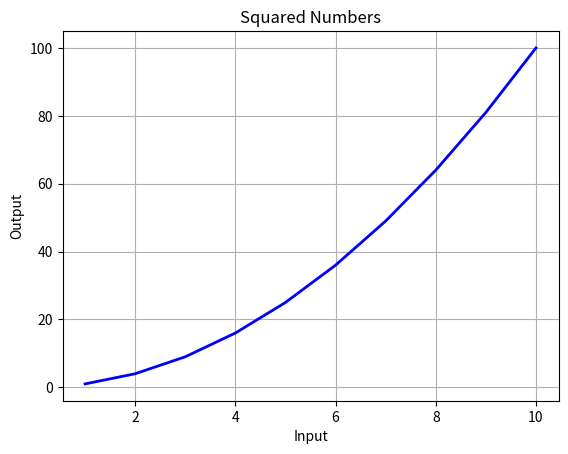

Here is the Python script that generated this plot:
import numpy as np
import matplotlib.pyplot as plt

# Example script that uses add_numbers function
def add_numbers(a, b):
    return a + b

x = 5

y = 10

# Call the add_numbers function
sum_result = add_numbers(x, y)

print(f'The sum of {x} and {y} is {sum_result}')

# Create a simple plot
data = np.arange(1, 11)
squared = data ** 2

plt.figure()
plt.plot(data, squared, 'b-', linewidth=2)
plt.title('Squared Numbers')
plt.xlabel('Input')
plt.ylabel('Output')
plt.grid(True)
plt.show()